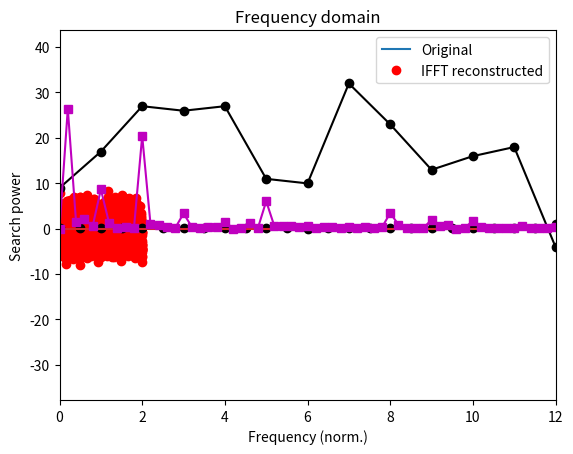

Recreate this plot in Python. (Note: this script raises an exception after producing the figure.)
#!/usr/bin/env python
# coding: utf-8

# In[2]:


import numpy as np
import matplotlib.pyplot as plt
import scipy.io as sio
import scipy.fftpack
import scipy.signal
import scipy.io.wavfile
import copy


# 
# ---
# VIDEO: Fourier transform for spectral analyses
# ---
# 

# In[3]:


## Generate a multispectral noisy signal

# simulation parameters
srate = 1234 # in Hz
npnts = srate*2 # 2 seconds
time  = np.arange(0,npnts)/srate

# frequencies to include
frex  = [ 12,18,30 ]

signal = np.zeros(len(time))

# loop over frequencies to create signal
for fi in range(0,len(frex)):
    signal = signal + (fi+1)*np.sin(2*np.pi*frex[fi]*time)

# add some noise
signal = signal + np.random.randn(len(signal))

# amplitude spectrum via Fourier transform
signalX = scipy.fftpack.fft(signal)
signalAmp = 2*np.abs(signalX)/npnts

# vector of frequencies in Hz
hz = np.linspace(0,srate/2,int(np.floor(npnts/2)+1))


# In[4]:


## plots

plt.plot(time,signal,label='Original')
plt.plot(time,np.real(scipy.fftpack.ifft(signalX)),'ro',label='IFFT reconstructed')

plt.xlabel('Time (s)')
plt.ylabel('Amplitude')
plt.title('Time domain')
plt.legend()
plt.show()

plt.stem(hz,signalAmp[0:len(hz)],'k')
plt.xlim([0,np.max(frex)*3])
plt.xlabel('Frequency (Hz)')
plt.ylabel('Amplitude')
plt.title('Frequency domain')
plt.show()


# In[32]:


## example with real data

# data downloaded from https://trends.google.com/trends/explore?date=today%205-y&geo=US&q=signal%20processing
searchdata = [69,77,87,86,87,71,70,92,83,73,76,78,56,75,68,60,30,44,58,69,82,76,73,60,71,86,72,55,56,65,73,71,71,71,62,65,57,54,54,60,49,59,58,46,50,62,60,65,67,60,70,89,78,94,86,80,81,73,100,95,78,75,64,80,53,81,73,66,26,44,70,85,81,91,85,79,77,80,68,67,51,78,85,76,72,87,65,59,60,64,56,52,71,77,53,53,49,57,61,42,58,65,67,93,88,83,89,60,79,72,79,69,78,85,72,85,51,73,73,52,41,27,44,68,77,71,49,63,72,73,60,68,63,55,50,56,58,74,51,62,52,47,46,38,45,48,44,46,46,51,38,44,39,47,42,55,52,68,56,59,69,61,51,61,65,61,47,59,47,55,57,48,43,35,41,55,50,76,56,60,59,62,56,58,60,58,61,69,65,52,55,64,42,42,54,46,47,52,54,44,31,51,46,42,40,51,60,53,64,58,63,52,53,51,56,65,65,61,61,62,44,51,54,51,42,34,42,33,55,67,57,62,55,52,48,50,48,49,52,53,54,55,48,51,57,46,45,41,55,44,34,40,38,41,31,41,41,40,53,35,31]
N = len(searchdata)

# possible normalizations...
searchdata = searchdata - np.mean(searchdata)

# power
searchpow = np.abs( scipy.fftpack.fft( searchdata )/N )**2
hz = np.linspace(0,52,N)

plt.plot(searchdata,'ko-')
plt.xlabel('Time (weeks)')
plt.ylabel('Search volume')
plt.show()

plt.plot(hz,searchpow,'ms-')
plt.xlabel('Frequency (norm.)')
plt.ylabel('Search power')
plt.xlim([0,12])
plt.show()


# 
# ---
# # VIDEO: Welch's method
# ---
# 

# In[43]:


# load data and extract
matdat  = sio.loadmat('EEGrestingState.mat')
eegdata = matdat['eegdata'][0]
srate   = matdat['srate'][0]

# time vector
N = len(eegdata)
timevec = np.arange(0,N)/srate

# plot the data
plt.plot(timevec,eegdata,'k')
plt.xlabel('Time (seconds)')
plt.ylabel('Voltage (\muV)')
plt.show()


# In[45]:


## one big FFT (not Welch's method)

# "static" FFT over entire period, for comparison with Welch
eegpow = np.abs( scipy.fftpack.fft(eegdata)/N )**2
hz = np.linspace(0,srate/2,int(np.floor(N/2)+1))


# In[72]:


## "manual" Welch's method

# window length in seconds*srate
winlength = int( 1*srate )

# number of points of overlap
nOverlap = np.round(srate/2)

# window onset times
winonsets = np.arange(0,int(N-winlength),int(winlength-nOverlap))

# note: different-length signal needs a different-length Hz vector
hzW = np.linspace(0,srate/2,int(floor(winlength/2)+1))

# Hann window
hannw = .5 - np.cos(2*np.pi*np.linspace(0,1,int(winlength)))/2

# initialize the power matrix (windows x frequencies)
eegpowW = np.zeros(len(hzW))

# loop over frequencies
for wi in range(0,len(winonsets)):
    
    # get a chunk of data from this time window
    datachunk = eegdata[ winonsets[wi]:winonsets[wi]+winlength ]
    
    # apply Hann taper to data
    datachunk = datachunk * hannw
    
    # compute its power
    tmppow = np.abs(scipy.fftpack.fft(datachunk)/winlength)**2
    
    # enter into matrix
    eegpowW = eegpowW  + tmppow[0:len(hzW)]

# divide by N
eegpowW = eegpowW / len(winonsets)


# plotting
plt.plot(hz,eegpow[0:len(hz)],'k',label='Static FFT')
plt.plot(hzW,eegpowW/10,'r',label='Welch''s method')
plt.xlim([0,40])
plt.xlabel('Frequency (Hz)')
plt.legend()
plt.show()


# In[82]:


## Python's welch

# create Hann window
winsize = int( 2*srate ) # 2-second window
hannw = .5 - np.cos(2*pi*linspace(0,1,winsize))/2

# number of FFT points (frequency resolution)
nfft = srate*100

f, welchpow = scipy.signal.welch(eegdata,fs=srate,window=hannw,nperseg=winsize,noverlap=winsize/4,nfft=nfft)

plt.semilogy(f,welchpow)
plt.xlim([0,40])
plt.xlabel('frequency [Hz]')
plt.ylabel('Power')
plt.show()


# 
# ---
# # VIDEO: Spectrogram of birdsong
# ---
# 

# In[107]:


## load in birdcall (source: https://www.xeno-canto.org/403881)

fs,bc = scipy.io.wavfile.read('XC403881.wav')


# create a time vector based on the data sampling rate
n = len(bc)
timevec = np.arange(0,n)/fs

# plot the data from the two channels
plt.plot(timevec,bc)
plt.xlabel('Time (sec.)')
plt.title('Time domain')
plt.show()

# compute the power spectrum
hz = np.linspace(0,fs/2,int(floor(n/2)+1))
bcpow = np.abs(scipy.fftpack.fft( scipy.signal.detrend(bc[:,0]) )/n)**2

# now plot it
plt.plot(hz,bcpow[0:len(hz)])
plt.xlabel('Frequency (Hz)')
plt.title('Frequency domain')
plt.xlim([0,8000])
plt.show()


# In[137]:


## time-frequency analysis via spectrogram

frex,time,pwr = scipy.signal.spectrogram(bc[:,0],fs)

plt.pcolormesh(time,frex,pwr,vmin=0,vmax=9)
plt.xlabel('Time (s)'), plt.ylabel('Frequency (Hz)')
plt.show()

